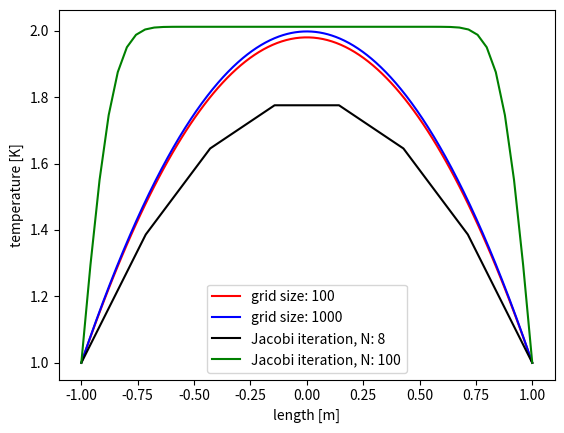

This figure's Python source:
import numpy as np 
import matplotlib.pyplot as plt 
import copy

def tridiag(a, b, c, ka = -1, kb = 0, kc = 1):
    return np.diag(a, ka) + np.diag(b, kb) + np.diag(c, kc)

def matrixVectorMulti(matrix, vector):
    """
    result = []
    lenMatrix = len(matrix[0])
    lenVec = len(vector)
    if (lenMatrix != lenVec):
        print("length of matrix and vector are not equal")
        return -1
    else:
        for i in range(lenMatrix):
            total = 0
            for j in range(lenVec):
                total += matrix[i][j] * vec[j] 
            result.append(total)
        result = np.array(result)
        return result
    """
    return np.dot(matrix, vector) 

def febs(a, b, c, solutionVec):
    lenVec = len(solutionVec)
    a_copy = copy.deepcopy(a)
    b_copy = copy.deepcopy(b)
    c_copy = copy.deepcopy(c)
    vec = copy.deepcopy(solutionVec)

    # tridiagonal solver
    for i in range(1, lenVec):
        w = a_copy[i - 1] / b_copy[i - 1]
        b_copy[i] = b_copy[i] - w * c_copy[i - 1]
        vec[i] = vec[i] - w * vec[i - 1]

    # backward substitution
    x = b_copy
    x[-1] = vec[-1] / b_copy[-1]
    for i in range(lenVec - 2, -1, -1):
        x[i] = (vec[i] - c_copy[i] * x[i + 1]) / b_copy[i]

    return x


gridSize = 100
D = 0.5
epsilon = 1
T_0 = 1
L = 1
deltax = 2 * L / gridSize

diag_future = np.ones(gridSize - 1)
diag_present = -2 * np.ones(gridSize)
diag_past = np.ones(gridSize - 1)

# set matrix for boundary condition
diag_future[0] = 0
diag_past[-1] = 0
diag_present[0] = 1
diag_present[-1] = 1

A = tridiag(diag_past, diag_present, diag_future)

# text matrix multiplication
# print(diag_future, diag_present, diag_past)
# print(A)
# vec = np.array([2, 4, 5])
# print(matrixVectorMulti(A, vec))
# test elimination algorithm by comparing with numpy
# print(febs(diag_past, diag_present, diag_future, vec))
# print(np.linalg.solve(A, vec))

# apply to problem, epsilon is static
solutionVec = -(deltax**2 / D) * epsilon * np.ones(gridSize)
# boundary condition
solutionVec[0] = T_0
solutionVec[-1] = T_0  

result = febs(diag_past, diag_present, diag_future, solutionVec)
resultNp = np.linalg.solve(A, solutionVec)
# print(result)
# print(resultNp)
x = np.linspace(-L, L, gridSize)
plt.plot(x, result, color = 'red', label = 'grid size: ' + str(gridSize))
# plt.plot(x, resultNp)

# check if residual is almost zero
# print(solutionVec - matrixVectorMulti(A, result))
# why it is not exactly zero -> discretization and floating errors...

# change grid size
gridSize = 1000
deltax = 2 * L / gridSize
diag_future = np.ones(gridSize - 1)
diag_present = -2 * np.ones(gridSize)
diag_past = np.ones(gridSize - 1)

# set first future and last past value zero for fixed boundary condition
diag_future[0] = 0
diag_past[-1] = 0 
diag_present[0] = 1
diag_present[-1] = 1
A = tridiag(diag_past, diag_present, diag_future)
solutionVec = - deltax**2 / D * epsilon * np.ones(gridSize)
# boundary condition
solutionVec[0] = T_0
solutionVec[-1] = T_0  

result2 = febs(diag_past, diag_present, diag_future, solutionVec)
resultNp2 = np.linalg.solve(A, solutionVec)
# print(result2)
# print(resultNp2)
x = np.linspace(-L, L, gridSize)
plt.plot(x, result2, color = 'blue', label = 'grid size: ' + str(gridSize))
# plt.plot(x, resultNp2)


# Jacobi iteration
def jacobi(matrix, solutionVec, nit):
    lenVec = len(solutionVec)
    m_copy = copy.deepcopy(matrix)
    vec = copy.deepcopy(solutionVec)
    
    diag = np.diagflat(np.diag(m_copy))
    diagInv = np.linalg.inv(diag)
    diagUpper = -np.diagflat(np.diag(m_copy, 1), 1)
    diagLower = -np.diagflat(np.diag(m_copy, -1), -1)
    # x = np.zeros_like(vec)
    x = 2 * np.ones(len(vec))
    for i in range(nit):
        x = np.dot(diagInv, vec) + np.dot(diagInv, np.dot((diagLower + diagUpper), x))

    return x

gridSize = 8
deltax = 2 * L / gridSize
diag_future = np.ones(gridSize - 1)
diag_present = -2 * np.ones(gridSize)
diag_past = np.ones(gridSize - 1)

# set first future and last past value zero for fixed boundary condition
diag_future[0] = 0
diag_past[-1] = 0 
diag_present[0] = 1
diag_present[-1] = 1
A = tridiag(diag_past, diag_present, diag_future)
solutionVec = - deltax**2 / D * epsilon * np.ones(gridSize)
# boundary condition
solutionVec[0] = T_0
solutionVec[-1] = T_0  

n = 30
resultJac = jacobi(A, solutionVec, n)
# resultNpJac = np.linalg.solve(A, solutionVec)
# print(resultJac)
# print(resultNpJac)
x = np.linspace(-L, L, gridSize)
plt.plot(x, resultJac, color = 'black', label = 'Jacobi iteration, N: ' + str(gridSize))

# Jacobi N = 100
gridSize = 100
deltax = 2 * L / gridSize
diag_future = np.ones(gridSize - 1)
diag_present = -2 * np.ones(gridSize)
diag_past = np.ones(gridSize - 1)

# set first future and last past value zero for fixed boundary condition
diag_future[0] = 0
diag_past[-1] = 0 
diag_present[0] = 1
diag_present[-1] = 1
A = tridiag(diag_past, diag_present, diag_future)
solutionVec = - deltax**2 / D * epsilon * np.ones(gridSize)
# boundary condition
solutionVec[0] = T_0
solutionVec[-1] = T_0  

n = 30
resultJac = jacobi(A, solutionVec, n)
# resultNpJac = np.linalg.solve(A, solutionVec)
# print(resultJac)
# print(resultNpJac)
x = np.linspace(-L, L, gridSize)
plt.plot(x, resultJac, color = 'green', label = 'Jacobi iteration, N: ' + str(gridSize))


plt.xlabel('length [m]')
plt.ylabel('temperature [K]')
plt.legend()

plt.savefig('FSM_exercise06_1.png')

plt.show()  